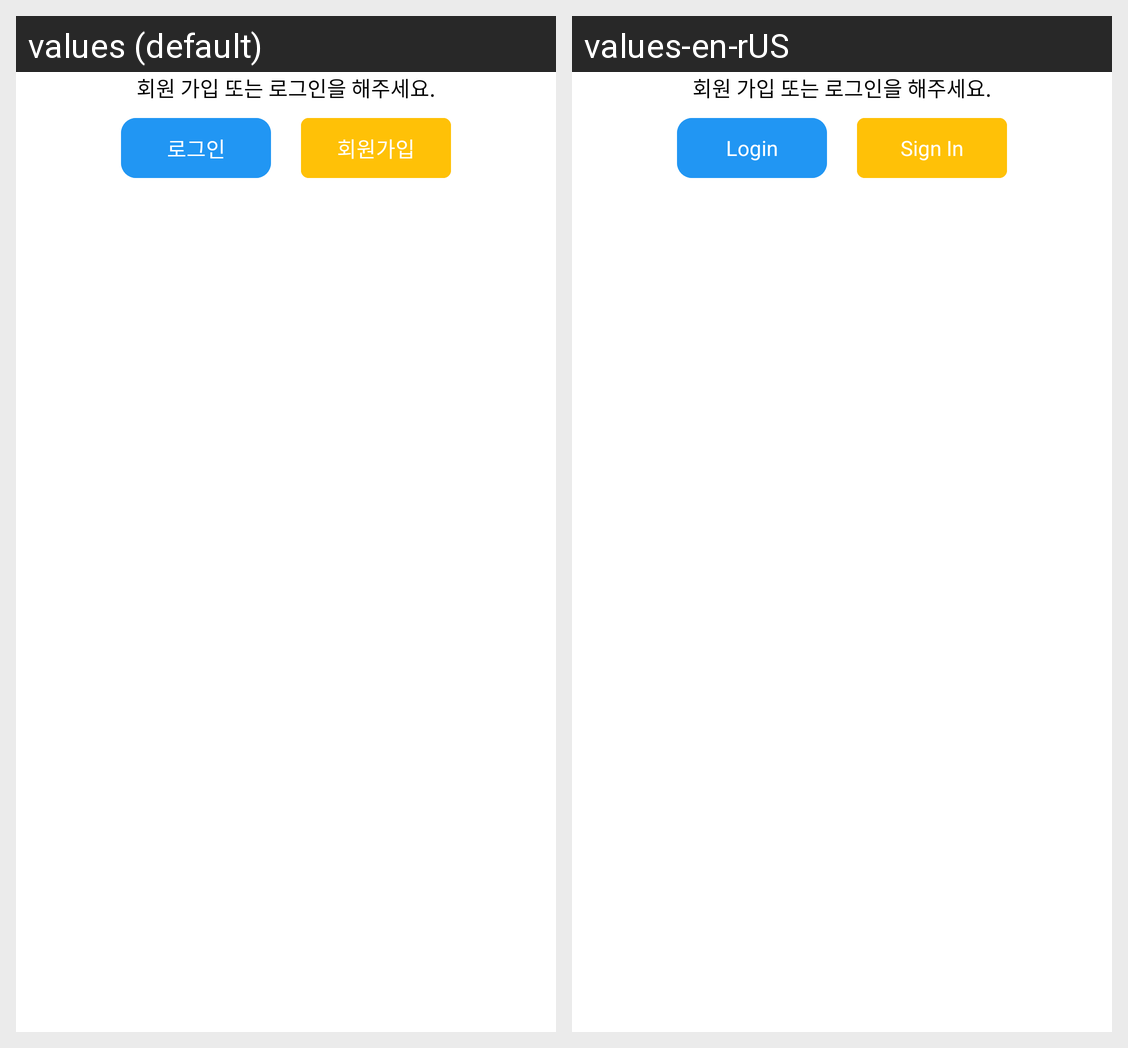

The same Android screen rendered under two of its app's locales, left to right. List the strings drawn on it with the default value and each locale's translation.
Android screen res/layout/activity_login_question.xml rendered under 2 locales, left to right: values (default), values-en-rUS. Device: Nexus 5 (rendered at 1080×1920; each locale shown at half size, 540×960, under a caption strip naming it); theme MyPopupMenu.
Strings drawn on this screen, with the default value and each locale's value (text and hints the layout hard-codes, and strings that could not be matched under every locale, appear in the picture but are not listed):

login
  values: 로그인
  values-en-rUS: Login

sign
  values: 회원가입
  values-en-rUS: Sign In
